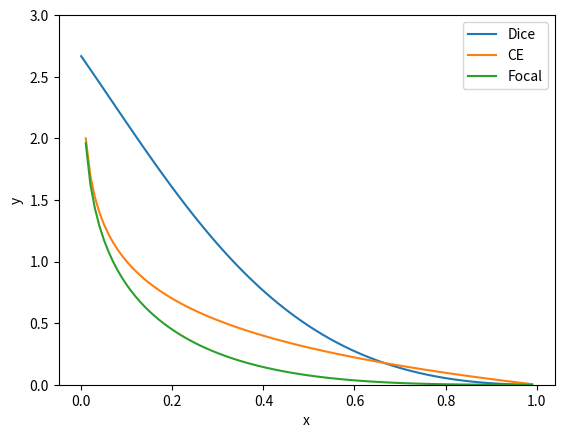

This chart was generated by the following Python code:
import numpy as np
import math
import matplotlib.pyplot as plt
x = np.arange(0, 1, 0.01)
y_0 = []
y_1 = []
y_2 = []
y_3 = []
y_4 = []
epsilon = 0.5
for t in x:
    temp = t**2/(t**2 + epsilon)
    y_0.append(temp)
for t in x:
    temp = (1-t)**2/(t**2 + 1 + epsilon) + (1-t)**2/(t**2 + epsilon)
    y_1.append(temp)
# for t in x:
#     temp = (1-t)**3/(t**2 + 1 + epsilon)
#     y_4.append(temp)
for t in x:
    temp = -np.log10(t)
    y_2.append(temp)
for t in x:
    temp = -(1-t)**2 * np.log10(t)
    y_3.append(temp)
# plt.plot(x, y_0, label="Dice")
plt.plot(x, y_1, label="Dice")
plt.plot(x, y_2, label="CE")
plt.plot(x, y_3, label="Focal")
# plt.plot(x, y_4, label="DFocal")
plt.xlabel("x")
plt.ylabel("y")
plt.ylim(0, 3)
plt.legend()
plt.show()